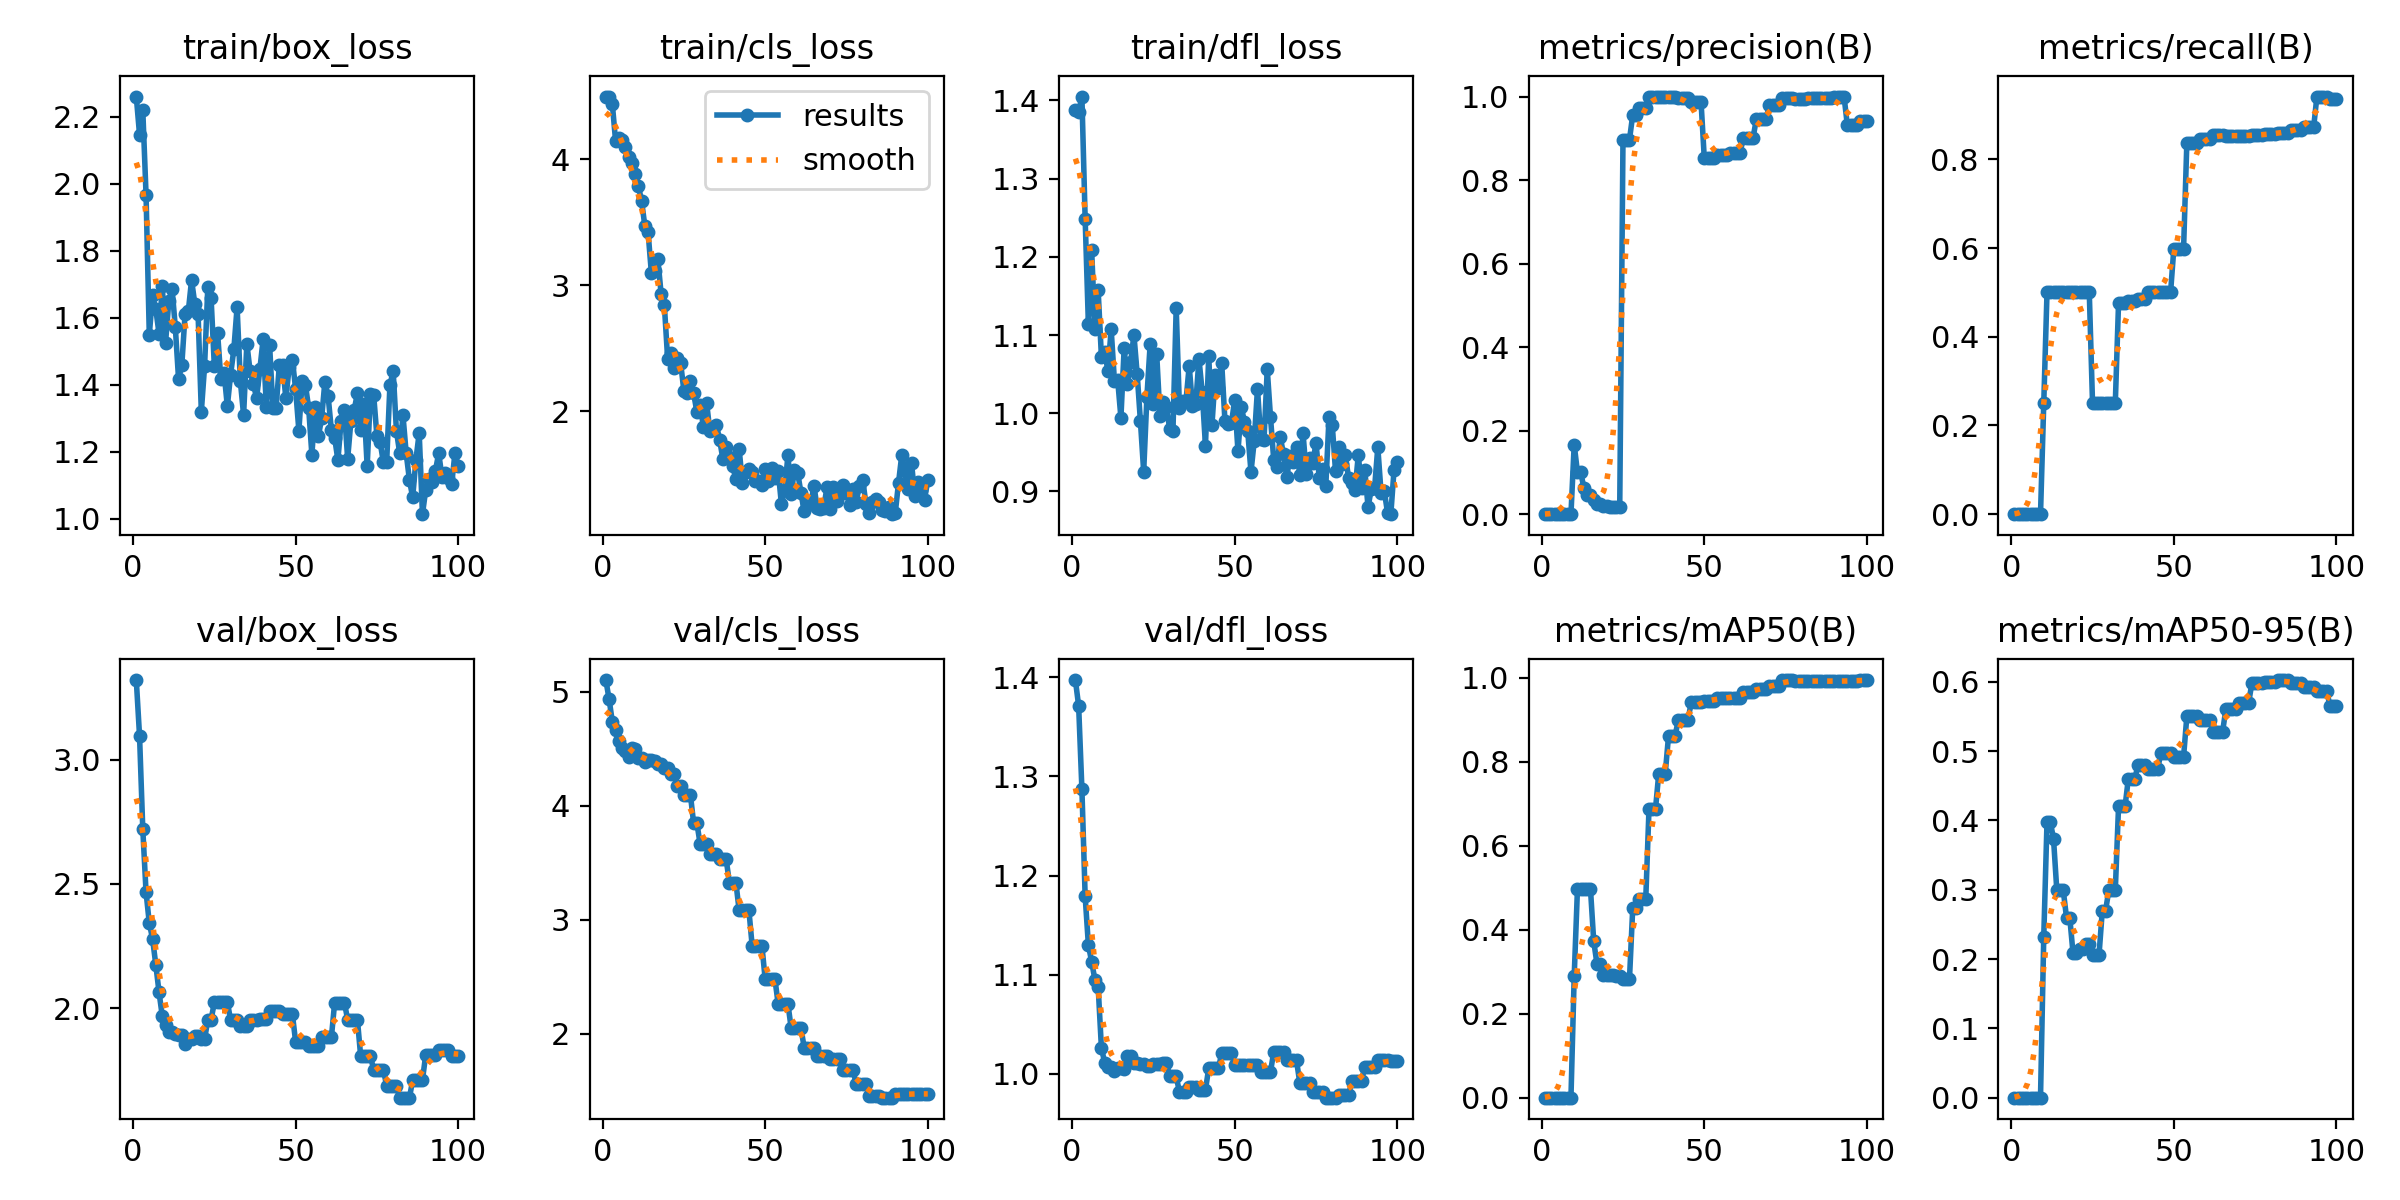

The table this chart was drawn from, first rows:
epoch, time, train/box_loss, train/cls_loss, train/dfl_loss, metrics/precision(B), metrics/recall(B), metrics/mAP50(B), metrics/mAP50-95(B), val/box_loss, val/cls_loss, val/dfl_loss, lr/pg0, lr/pg1, lr/pg2
1, 6.589, 2.261, 4.493, 1.388, 0, 0, 0, 0, 3.32, 5.102, 1.397, 1.111e-05, 1.111e-05, 1.111e-05
2, 12.21, 2.147, 4.496, 1.386, 0, 0, 0, 0, 3.096, 4.935, 1.371, 3.3e-05, 3.3e-05, 3.3e-05
3, 18.54, 2.22, 4.435, 1.405, 0, 0, 0, 0, 2.719, 4.735, 1.287, 5.44501e-05, 5.44501e-05, 5.44501e-05
4, 24.38, 1.968, 4.143, 1.249, 0, 0, 0, 0, 2.467, 4.66, 1.179, 7.54602e-05, 7.54602e-05, 7.54602e-05
5, 30.27, 1.549, 4.164, 1.114, 0, 0, 0, 0, 2.342, 4.566, 1.13, 9.60304e-05, 9.60304e-05, 9.60304e-05
6, 36.19, 1.666, 4.15, 1.208, 0, 0, 0, 0, 2.279, 4.509, 1.113, 0.0001162, 0.0001162, 0.0001162
7, 41.95, 1.625, 4.095, 1.108, 0, 0, 0, 0, 2.175, 4.478, 1.095, 0.0001359, 0.0001359, 0.0001359
8, 48.01, 1.552, 4.012, 1.157, 0, 0, 0, 0, 2.064, 4.425, 1.088, 0.0001551, 0.0001551, 0.0001551
9, 53.4, 1.693, 3.969, 1.072, 0, 0, 0, 0, 1.967, 4.506, 1.026, 0.0001739, 0.0001739, 0.0001739
10, 59.08, 1.526, 3.878, 1.079, 0.1667, 0.25, 0.29, 0.232, 1.933, 4.5, 1.011, 0.0001923, 0.0001923, 0.0001923
11, 64.43, 1.649, 3.786, 1.054, 0.1, 0.5, 0.4975, 0.398, 1.904, 4.414, 1.006, 0.0002102, 0.0002102, 0.0002102
12, 69.99, 1.687, 3.668, 1.107, 0.1, 0.5, 0.4975, 0.398, 1.904, 4.414, 1.006, 0.0002277, 0.0002277, 0.0002277
13, 75.69, 1.572, 3.467, 1.042, 0.0625, 0.5, 0.4975, 0.3738, 1.896, 4.384, 1.002, 0.0002448, 0.0002448, 0.0002448
14, 81.08, 1.416, 3.418, 1.043, 0.04545, 0.5, 0.4975, 0.3003, 1.894, 4.403, 1.005, 0.0002614, 0.0002614, 0.0002614
15, 86.62, 1.459, 3.097, 0.9943, 0.04545, 0.5, 0.4975, 0.3003, 1.894, 4.403, 1.005, 0.0002775, 0.0002775, 0.0002775
16, 92.29, 1.61, 3.111, 1.084, 0.03333, 0.5, 0.3725, 0.299, 1.855, 4.396, 1.005, 0.0002933, 0.0002933, 0.0002933
17, 98.83, 1.619, 3.204, 1.038, 0.02439, 0.5, 0.3189, 0.2597, 1.874, 4.364, 1.018, 0.0003086, 0.0003086, 0.0003086
18, 105.4, 1.712, 2.93, 1.066, 0.02439, 0.5, 0.3189, 0.2597, 1.874, 4.364, 1.018, 0.0003234, 0.0003234, 0.0003234
19, 112.4, 1.641, 2.838, 1.1, 0.01852, 0.5, 0.2929, 0.2085, 1.89, 4.33, 1.01, 0.0003378, 0.0003378, 0.0003378
20, 119.2, 1.612, 2.417, 1.05, 0.01852, 0.5, 0.2929, 0.2085, 1.89, 4.33, 1.01, 0.0003518, 0.0003518, 0.0003518
21, 125.9, 1.319, 2.457, 0.9897, 0.01724, 0.5, 0.2929, 0.215, 1.874, 4.279, 1.01, 0.0003653, 0.0003653, 0.0003653
22, 133.4, 1.455, 2.343, 0.9254, 0.01724, 0.5, 0.2929, 0.215, 1.874, 4.279, 1.01, 0.0003784, 0.0003784, 0.0003784
23, 141.5, 1.693, 2.418, 1.021, 0.01667, 0.5, 0.2892, 0.2218, 1.954, 4.173, 1.008, 0.0003911, 0.0003911, 0.0003911
24, 149.3, 1.659, 2.382, 1.089, 0.01667, 0.5, 0.2892, 0.2218, 1.954, 4.173, 1.008, 0.0004033, 0.0004033, 0.0004033
25, 155.8, 1.456, 2.161, 1.011, 0.8968, 0.25, 0.2832, 0.2062, 2.023, 4.096, 1.009, 0.000415, 0.000415, 0.000415
26, 162, 1.554, 2.146, 1.076, 0.8968, 0.25, 0.2832, 0.2062, 2.023, 4.096, 1.009, 0.0004264, 0.0004264, 0.0004264
27, 168, 1.418, 2.241, 0.9966, 0.8968, 0.25, 0.2832, 0.2062, 2.023, 4.096, 1.009, 0.0004373, 0.0004373, 0.0004373
28, 174.5, 1.435, 2.141, 1.014, 0.9562, 0.25, 0.4517, 0.2697, 2.026, 3.847, 1.011, 0.0004477, 0.0004477, 0.0004477
29, 180.7, 1.335, 1.993, 1.008, 0.9562, 0.25, 0.4517, 0.2697, 2.026, 3.847, 1.011, 0.0004577, 0.0004577, 0.0004577
30, 187.6, 1.43, 2.051, 0.9798, 0.9732, 0.25, 0.4722, 0.299, 1.952, 3.663, 0.9971, 0.0004673, 0.0004673, 0.0004673
31, 194.5, 1.505, 1.873, 0.977, 0.9732, 0.25, 0.4722, 0.299, 1.952, 3.663, 0.9971, 0.0004764, 0.0004764, 0.0004764
32, 200.8, 1.632, 2.064, 1.134, 0.9732, 0.25, 0.4722, 0.299, 1.952, 3.663, 0.9971, 0.0004851, 0.0004851, 0.0004851
33, 207.3, 1.41, 1.839, 1.007, 1, 0.476, 0.6877, 0.4202, 1.93, 3.58, 0.9815, 0.0004934, 0.0004934, 0.0004934
34, 213.2, 1.309, 1.872, 1.015, 1, 0.476, 0.6877, 0.4202, 1.93, 3.58, 0.9815, 0.0005012, 0.0005012, 0.0005012
35, 219.2, 1.523, 1.89, 1.016, 1, 0.476, 0.6877, 0.4202, 1.93, 3.58, 0.9815, 0.0005086, 0.0005086, 0.0005086
36, 225.3, 1.44, 1.772, 1.061, 1, 0.4802, 0.7723, 0.4598, 1.952, 3.53, 0.986, 0.0005155, 0.0005155, 0.0005155
37, 231.4, 1.403, 1.617, 1.01, 1, 0.4802, 0.7723, 0.4598, 1.952, 3.53, 0.986, 0.000522, 0.000522, 0.000522
38, 237.3, 1.36, 1.718, 1.011, 1, 0.4802, 0.7723, 0.4598, 1.952, 3.53, 0.986, 0.000528, 0.000528, 0.000528
39, 243.2, 1.446, 1.633, 1.07, 1, 0.4853, 0.8612, 0.4805, 1.958, 3.325, 0.9838, 0.0005336, 0.0005336, 0.0005336
40, 249.3, 1.535, 1.564, 1.027, 1, 0.4853, 0.8612, 0.4805, 1.958, 3.325, 0.9838, 0.0005388, 0.0005388, 0.0005388
41, 255.3, 1.333, 1.459, 0.9584, 1, 0.4853, 0.8612, 0.4805, 1.958, 3.325, 0.9838, 0.0005435, 0.0005435, 0.0005435
42, 261.4, 1.518, 1.697, 1.073, 0.9955, 0.5, 0.8991, 0.4736, 1.989, 3.081, 1.005, 0.0005478, 0.0005478, 0.0005478
43, 267.4, 1.331, 1.429, 0.985, 0.9955, 0.5, 0.8991, 0.4736, 1.989, 3.081, 1.005, 0.0005517, 0.0005517, 0.0005517
44, 273.5, 1.332, 1.52, 1.049, 0.9955, 0.5, 0.8991, 0.4736, 1.989, 3.081, 1.005, 0.0005551, 0.0005551, 0.0005551
45, 279.8, 1.459, 1.537, 1.032, 0.9955, 0.5, 0.8991, 0.4736, 1.989, 3.081, 1.005, 0.0005581, 0.0005581, 0.0005581
46, 285.7, 1.459, 1.519, 1.064, 0.9878, 0.5, 0.9436, 0.4968, 1.976, 2.771, 1.021, 0.0005606, 0.0005606, 0.0005606
47, 292, 1.359, 1.448, 0.9896, 0.9878, 0.5, 0.9436, 0.4968, 1.976, 2.771, 1.021, 0.0005627, 0.0005627, 0.0005627
48, 298.2, 1.451, 1.449, 0.9868, 0.9878, 0.5, 0.9436, 0.4968, 1.976, 2.771, 1.021, 0.0005643, 0.0005643, 0.0005643
49, 305.5, 1.475, 1.416, 0.9874, 0.9878, 0.5, 0.9436, 0.4968, 1.976, 2.771, 1.021, 0.0005656, 0.0005656, 0.0005656
50, 313.6, 1.387, 1.539, 1.018, 0.8529, 0.5989, 0.9462, 0.4921, 1.864, 2.479, 1.008, 0.0005663, 0.0005663, 0.0005663
51, 321.1, 1.262, 1.447, 0.9512, 0.8529, 0.5989, 0.9462, 0.4921, 1.864, 2.479, 1.008, 0.0005611, 0.0005611, 0.0005611
52, 327, 1.41, 1.551, 1.008, 0.8529, 0.5989, 0.9462, 0.4921, 1.864, 2.479, 1.008, 0.0005501, 0.0005501, 0.0005501
53, 333.1, 1.4, 1.47, 0.9894, 0.8529, 0.5989, 0.9462, 0.4921, 1.864, 2.479, 1.008, 0.0005391, 0.0005391, 0.0005391
54, 338.9, 1.331, 1.527, 0.9769, 0.8603, 0.8368, 0.9515, 0.5501, 1.85, 2.26, 1.008, 0.0005281, 0.0005281, 0.0005281
55, 345.3, 1.19, 1.259, 0.9249, 0.8603, 0.8368, 0.9515, 0.5501, 1.85, 2.26, 1.008, 0.0005171, 0.0005171, 0.0005171
56, 350.7, 1.334, 1.374, 0.9646, 0.8603, 0.8368, 0.9515, 0.5501, 1.85, 2.26, 1.008, 0.0005061, 0.0005061, 0.0005061
57, 355.9, 1.246, 1.649, 1.032, 0.8603, 0.8368, 0.9515, 0.5501, 1.85, 2.26, 1.008, 0.0004951, 0.0004951, 0.0004951
58, 362, 1.299, 1.34, 0.9674, 0.8646, 0.8461, 0.9533, 0.5446, 1.883, 2.048, 1.002, 0.0004841, 0.0004841, 0.0004841
59, 368.4, 1.409, 1.533, 0.9656, 0.8646, 0.8461, 0.9533, 0.5446, 1.883, 2.048, 1.002, 0.0004731, 0.0004731, 0.0004731
60, 374.6, 1.365, 1.51, 1.056, 0.8646, 0.8461, 0.9533, 0.5446, 1.883, 2.048, 1.002, 0.0004621, 0.0004621, 0.0004621
... 40 more rows
